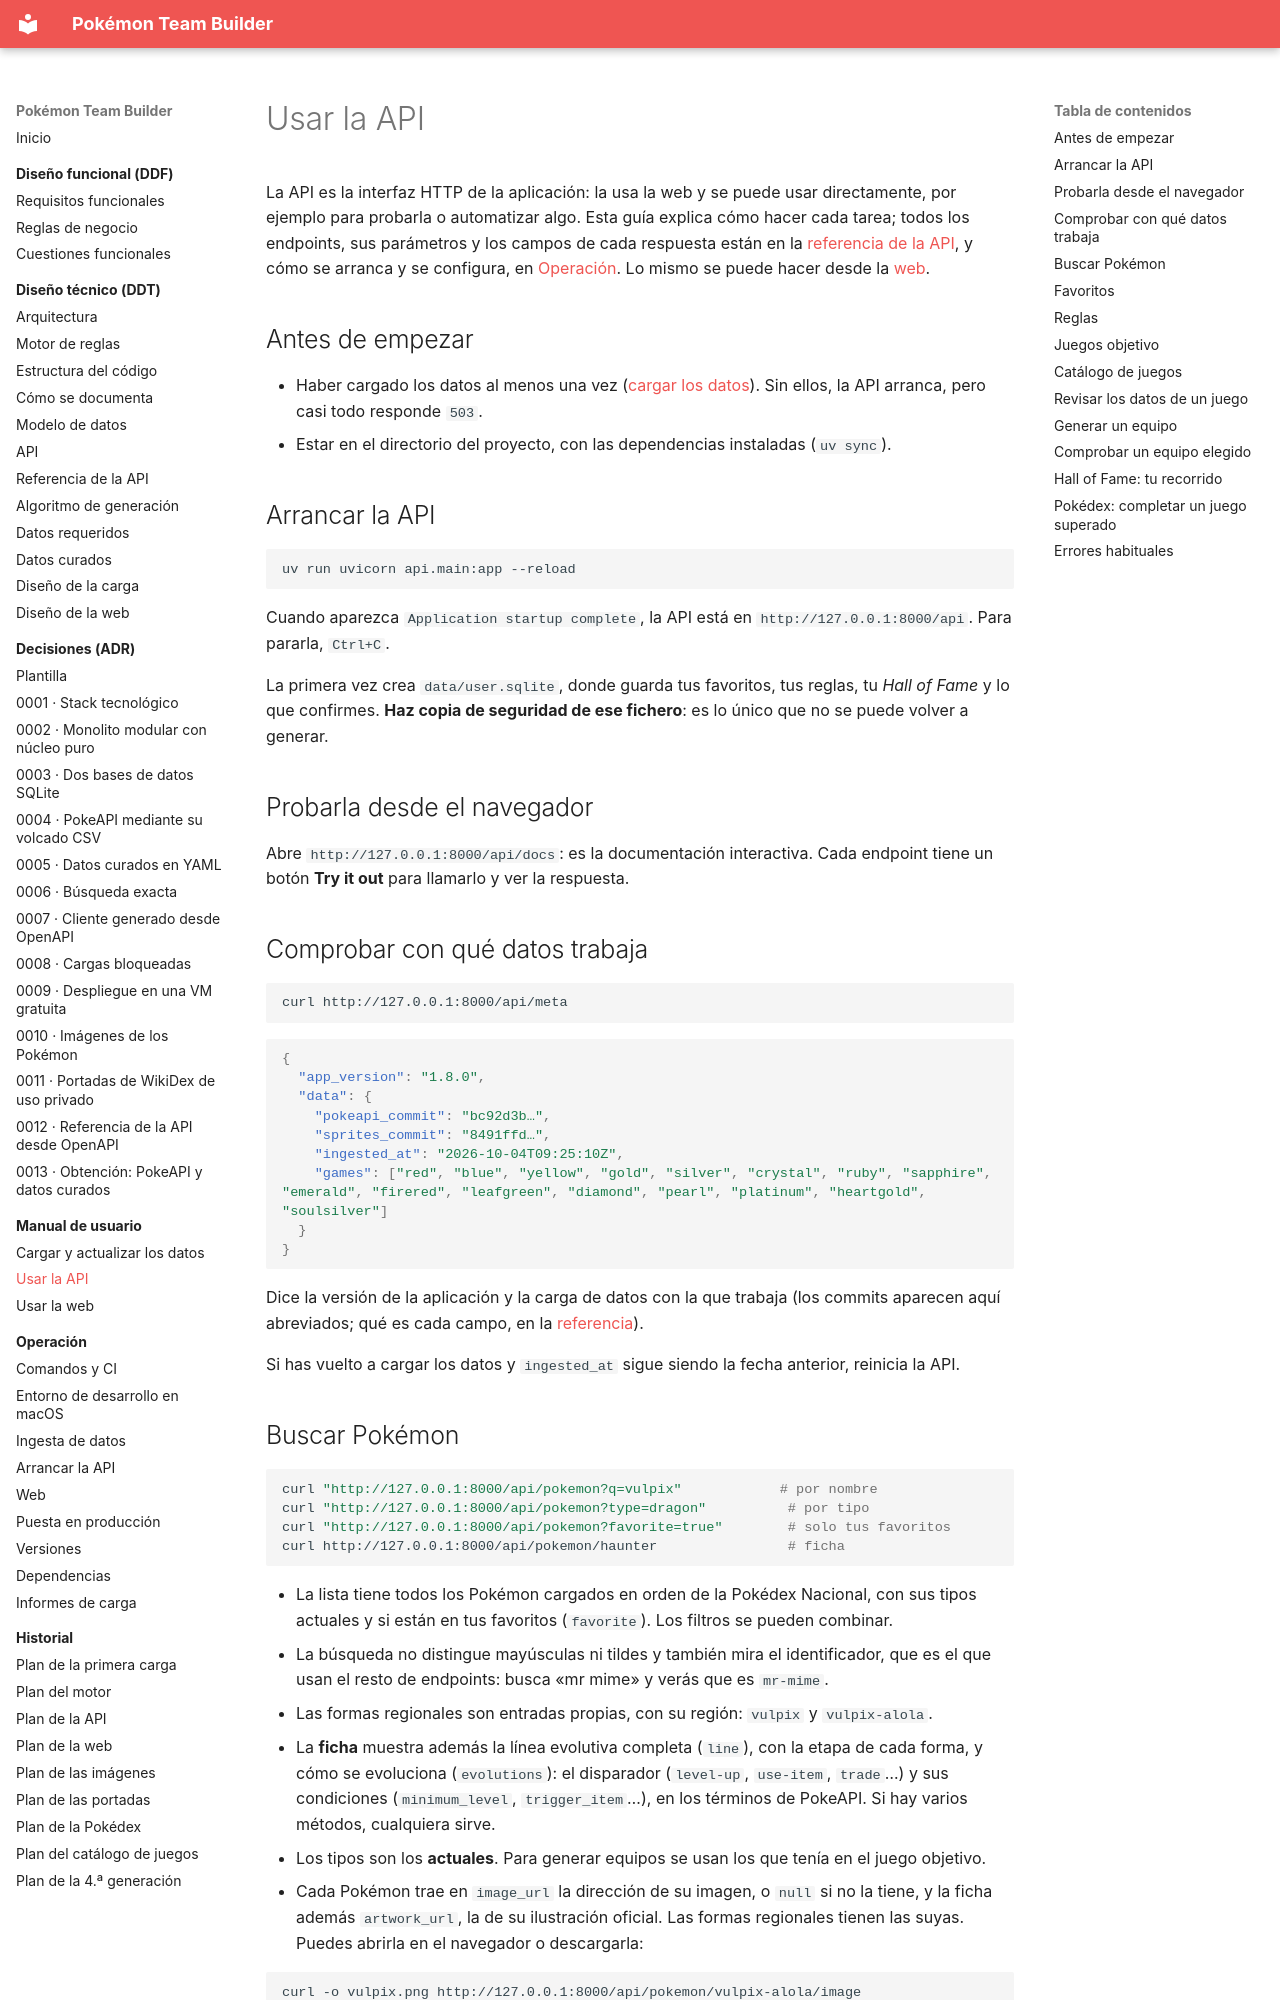

repository: AlbertoMercado/pokemon-team-builder · page: 04-manual-usuario/api/index.html · generator: mkdocs

# Usar la API

La API es la interfaz HTTP de la aplicación: la usa la web y se puede usar directamente, por
ejemplo para probarla o automatizar algo. Esta guía explica cómo hacer cada tarea; todos los
endpoints, sus parámetros y los campos de cada respuesta están en la
[referencia de la API](../02-ddt/api-referencia.md), y cómo se arranca y se configura, en
[Operación](../05-operacion/api.md). Lo mismo se puede hacer desde la [web](web.md).

## Antes de empezar

- Haber cargado los datos al menos una vez ([cargar los datos](cargar-datos.md)). Sin ellos,
  la API arranca, pero casi todo responde `503`.
- Estar en el directorio del proyecto, con las dependencias instaladas (`uv sync`).

## Arrancar la API

```bash
uv run uvicorn api.main:app --reload
```

Cuando aparezca `Application startup complete`, la API está en `http://127.0.0.1:8000/api`.
Para pararla, `Ctrl+C`.

La primera vez crea `data/user.sqlite`, donde guarda tus favoritos, tus reglas, tu *Hall of
Fame* y lo que confirmes. **Haz copia de seguridad de ese fichero**: es lo único que no se puede
volver a generar.

## Probarla desde el navegador

Abre `http://127.0.0.1:8000/api/docs`: es la documentación interactiva. Cada endpoint tiene un
botón **Try it out** para llamarlo y ver la respuesta.

## Comprobar con qué datos trabaja

```bash
curl http://127.0.0.1:8000/api/meta
```

```json
{
  "app_version": "1.8.0",
  "data": {
    "pokeapi_commit": "bc92d3b…",
    "sprites_commit": "8491ffd…",
    "ingested_at": "2026-10-04T09:25:10Z",
    "games": ["red", "blue", "yellow", "gold", "silver", "crystal", "ruby", "sapphire", "emerald", "firered", "leafgreen", "diamond", "pearl", "platinum", "heartgold", "soulsilver"]
  }
}
```

Dice la versión de la aplicación y la carga de datos con la que trabaja (los commits aparecen
aquí abreviados; qué es cada campo, en la
[referencia](../02-ddt/api-referencia.md#esquema-meta)).

Si has vuelto a cargar los datos y `ingested_at` sigue siendo la fecha anterior, reinicia la
API.

## Buscar Pokémon

```bash
curl "http://127.0.0.1:8000/api/pokemon?q=vulpix"            # por nombre
curl "http://127.0.0.1:8000/api/pokemon?type=dragon"          # por tipo
curl "http://127.0.0.1:8000/api/pokemon?favorite=true"        # solo tus favoritos
curl http://127.0.0.1:8000/api/pokemon/haunter                # ficha
```

- La lista tiene todos los Pokémon cargados en orden de la Pokédex Nacional, con sus tipos
  actuales y si están en tus favoritos (`favorite`). Los filtros se pueden combinar.
- La búsqueda no distingue mayúsculas ni tildes y también mira el identificador, que es el que
  usan el resto de endpoints: busca «mr mime» y verás que es `mr-mime`.
- Las formas regionales son entradas propias, con su región: `vulpix` y `vulpix-alola`.
- La **ficha** muestra además la línea evolutiva completa (`line`), con la etapa de cada forma,
  y cómo se evoluciona (`evolutions`): el disparador (`level-up`, `use-item`, `trade`…) y sus
  condiciones (`minimum_level`, `trigger_item`…), en los términos de PokeAPI. Si hay varios
  métodos, cualquiera sirve.
- Los tipos son los **actuales**. Para generar equipos se usan los que tenía en el juego
  objetivo.
- Cada Pokémon trae en `image_url` la dirección de su imagen, o `null` si no la tiene, y la
  ficha además `artwork_url`, la de su ilustración oficial. Las formas regionales tienen las
  suyas. Puedes abrirla en el navegador o descargarla:

```bash
curl -o vulpix.png http://127.0.0.1:8000/api/pokemon/vulpix-alola/image
```

  De quién son las imágenes:
  [imágenes y portadas](index.md#imagenes-y-portadas-de-quien-son-y-como-se-usan).
